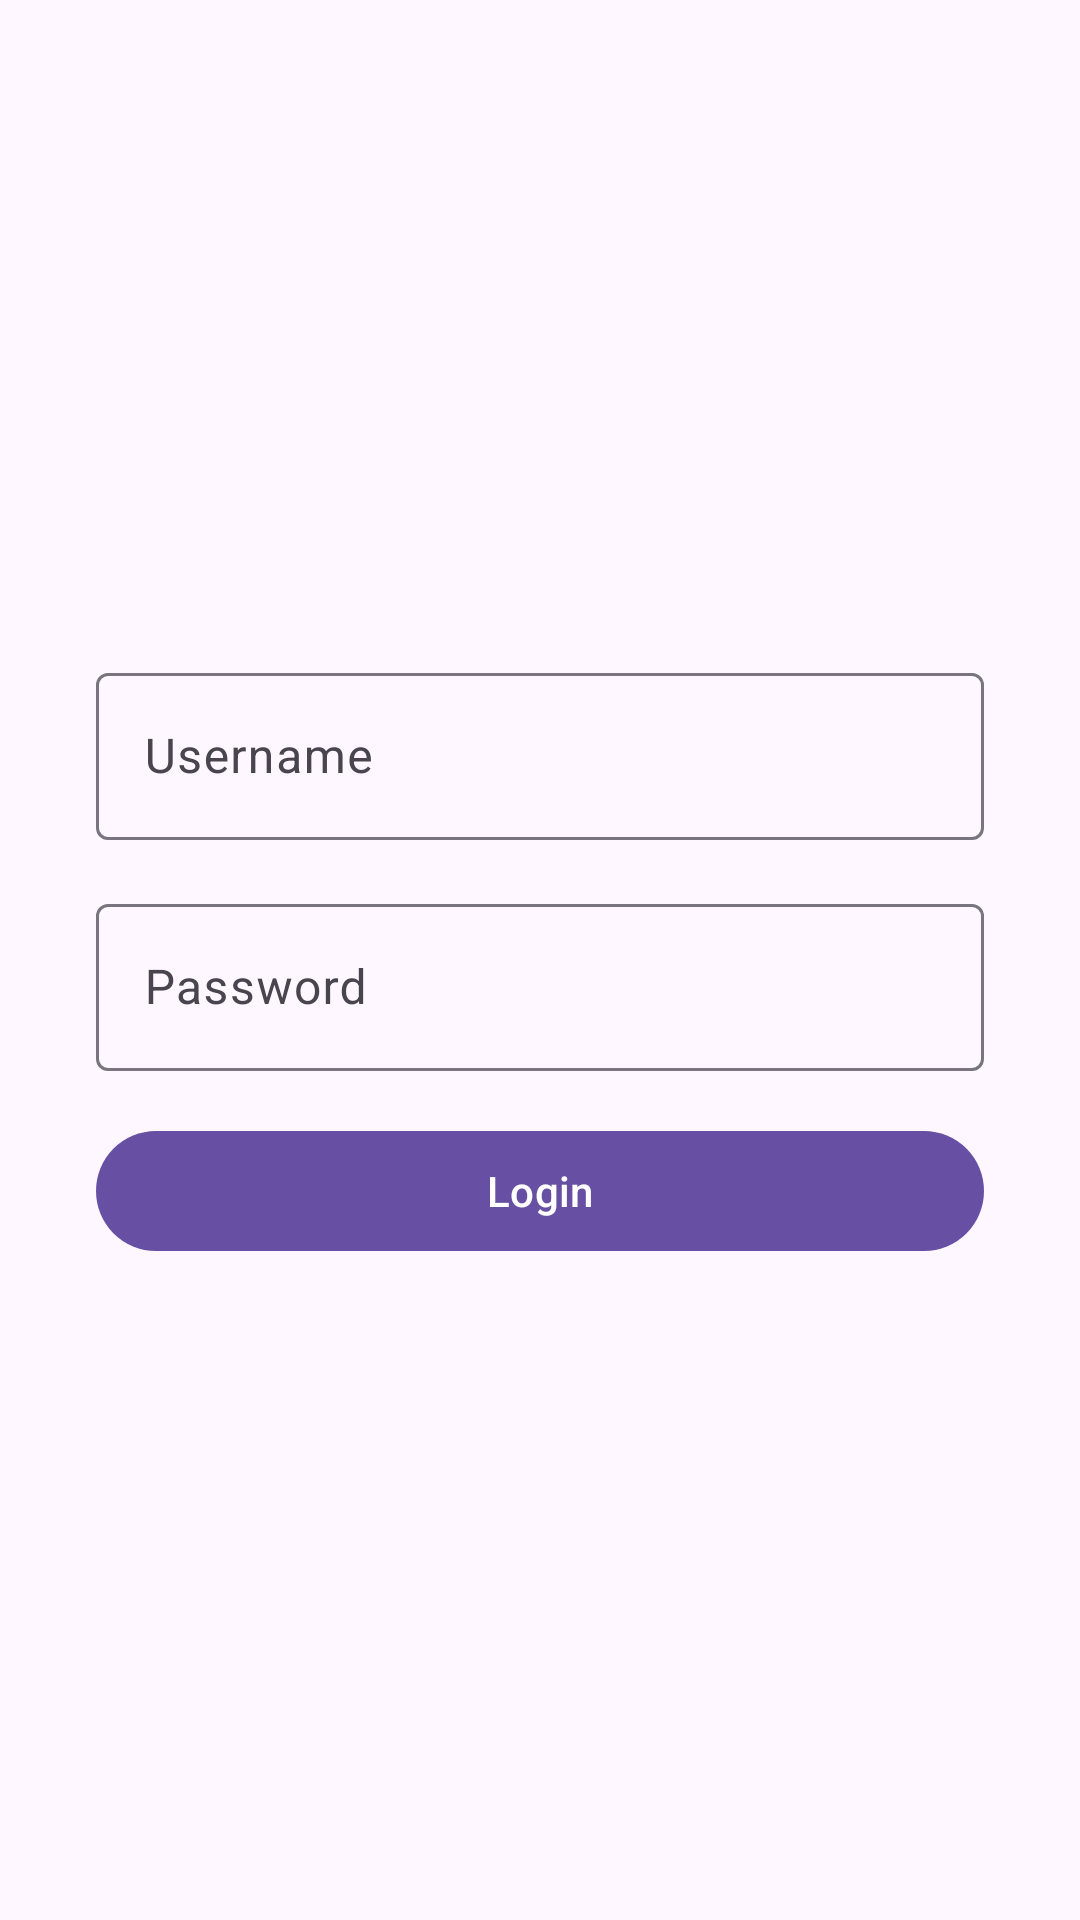

Write the Android layout XML for this screen, with the resource values it uses.
<!-- AndroidManifest.xml: application theme Theme.Travelblog -->
<!-- res/layout/activity_login.xml -->
<?xml version="1.0" encoding="utf-8"?>
<androidx.constraintlayout.widget.ConstraintLayout
    xmlns:android="http://schemas.android.com/apk/res/android"
    xmlns:app="http://schemas.android.com/apk/res-auto"
    android:layout_width="match_parent"
    android:layout_height="match_parent">

    <com.google.android.material.textfield.TextInputLayout
        android:id="@+id/textUsernameLayout"
        android:layout_width="match_parent"
        android:layout_height="wrap_content"
        android:layout_marginStart="32dp"
        android:layout_marginEnd="32dp"
        android:hint="Username"
        app:layout_constraintBottom_toTopOf="@+id/textPasswordInput"
        app:layout_constraintEnd_toEndOf="parent"
        app:layout_constraintStart_toStartOf="parent"
        app:layout_constraintTop_toTopOf="parent"
        app:layout_constraintVertical_chainStyle="packed">

        <com.google.android.material.textfield.TextInputEditText
            android:id="@+id/loginInput"
            android:layout_width="match_parent"
            android:layout_height="wrap_content" />

    </com.google.android.material.textfield.TextInputLayout>

    <com.google.android.material.textfield.TextInputLayout
        android:id="@+id/textPasswordInput"
        android:layout_width="match_parent"
        android:layout_height="wrap_content"
        android:layout_marginStart="32dp"
        android:layout_marginTop="16dp"
        android:layout_marginEnd="32dp"
        android:hint="Password"
        app:layout_constraintBottom_toTopOf="@+id/loginButton"
        app:layout_constraintEnd_toEndOf="parent"
        app:layout_constraintStart_toStartOf="parent"
        app:layout_constraintTop_toBottomOf="@+id/textUsernameLayout">

        <com.google.android.material.textfield.TextInputEditText
            android:id="@+id/passwordInput"
            android:layout_width="match_parent"
            android:layout_height="wrap_content" />

    </com.google.android.material.textfield.TextInputLayout>

    <com.google.android.material.button.MaterialButton
        android:id="@+id/loginButton"
        android:layout_width="match_parent"
        android:layout_height="wrap_content"
        android:layout_marginStart="32dp"
        android:layout_marginTop="16dp"
        android:layout_marginEnd="32dp"
        android:text="Login"
        app:layout_constraintBottom_toBottomOf="parent"
        app:layout_constraintEnd_toEndOf="parent"
        app:layout_constraintStart_toStartOf="parent"
        app:layout_constraintTop_toBottomOf="@+id/textPasswordInput"/>

</androidx.constraintlayout.widget.ConstraintLayout>
<!-- resources referenced by this layout -->
<resources>
  <style name="Theme.Travelblog" parent="Base.Theme.Travelblog" />
  <style name="Base.Theme.Travelblog" parent="Theme.Material3.DayNight.NoActionBar">
          
          
      </style>
</resources>
